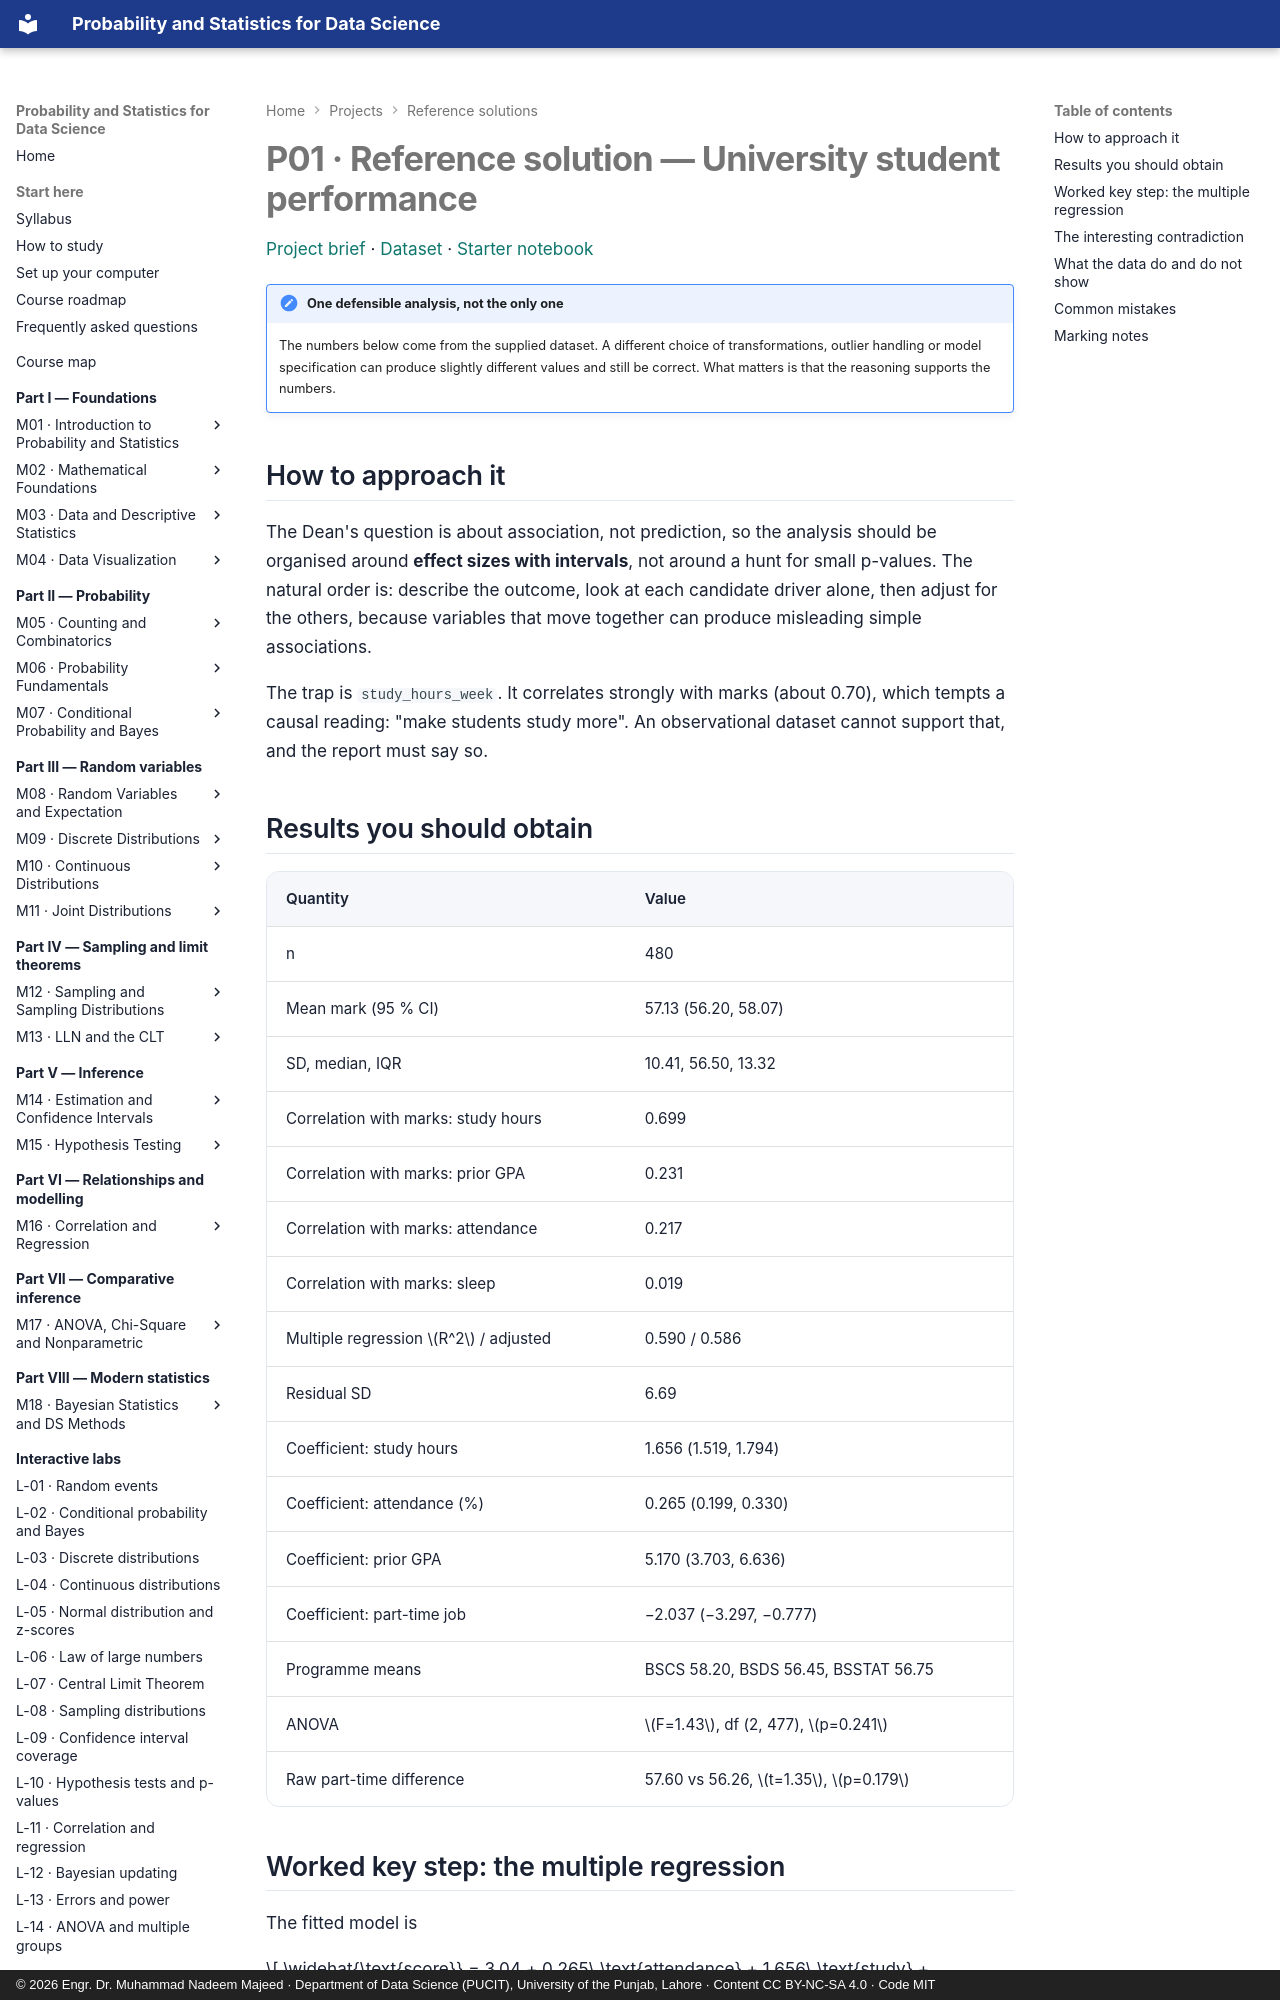

repository: nadeem-majeedch/Probability-and-Statistics · page: projects/solutions/p01-solution/index.html · generator: mkdocs · copyright: © 2026 Engr. Dr. Muhammad Nadeem Majeed · Department of Data Science (PUCIT), University of the Punjab, Lahore · Content CC BY-NC-SA 4.0 · Code MIT

# P01 · Reference solution — University student performance

[Project brief](../p01-student-performance.md) · [Dataset](../../data/projects/student_performance_project.csv) ·
[Starter notebook](../notebooks/p01_student_performance.ipynb)

!!! note "One defensible analysis, not the only one"
    The numbers below come from the supplied dataset. A different choice of transformations,
    outlier handling or model specification can produce slightly different values and still be
    correct. What matters is that the reasoning supports the numbers.

## How to approach it

The Dean's question is about association, not prediction, so the analysis should be organised
around **effect sizes with intervals**, not around a hunt for small p-values. The natural order
is: describe the outcome, look at each candidate driver alone, then adjust for the others,
because variables that move together can produce misleading simple associations.

The trap is `study_hours_week`. It correlates strongly with marks (about 0.70), which tempts a
causal reading: "make students study more". An observational dataset cannot support that, and the
report must say so.

## Results you should obtain

| Quantity | Value |
|---|---|
| n | 480 |
| Mean mark (95 % CI) | 57.13 (56.20, 58.07) |
| SD, median, IQR | 10.41, 56.50, 13.32 |
| Correlation with marks: study hours | 0.699 |
| Correlation with marks: prior GPA | 0.231 |
| Correlation with marks: attendance | 0.217 |
| Correlation with marks: sleep | 0.019 |
| Multiple regression \(R^2\) / adjusted | 0.590 / 0.586 |
| Residual SD | 6.69 |
| Coefficient: study hours | 1.656 (1.519, 1.794) |
| Coefficient: attendance (%) | 0.265 (0.199, 0.330) |
| Coefficient: prior GPA | 5.170 (3.703, 6.636) |
| Coefficient: part-time job | −2.037 (−3.297, −0.777) |
| Programme means | BSCS 58.20, BSDS 56.45, BSSTAT 56.75 |
| ANOVA | \(F=1.43\), df (2, 477), \(p=0.241\) |
| Raw part-time difference | 57.60 vs 56.26, \(t=1.35\), \(p=0.179\) |
